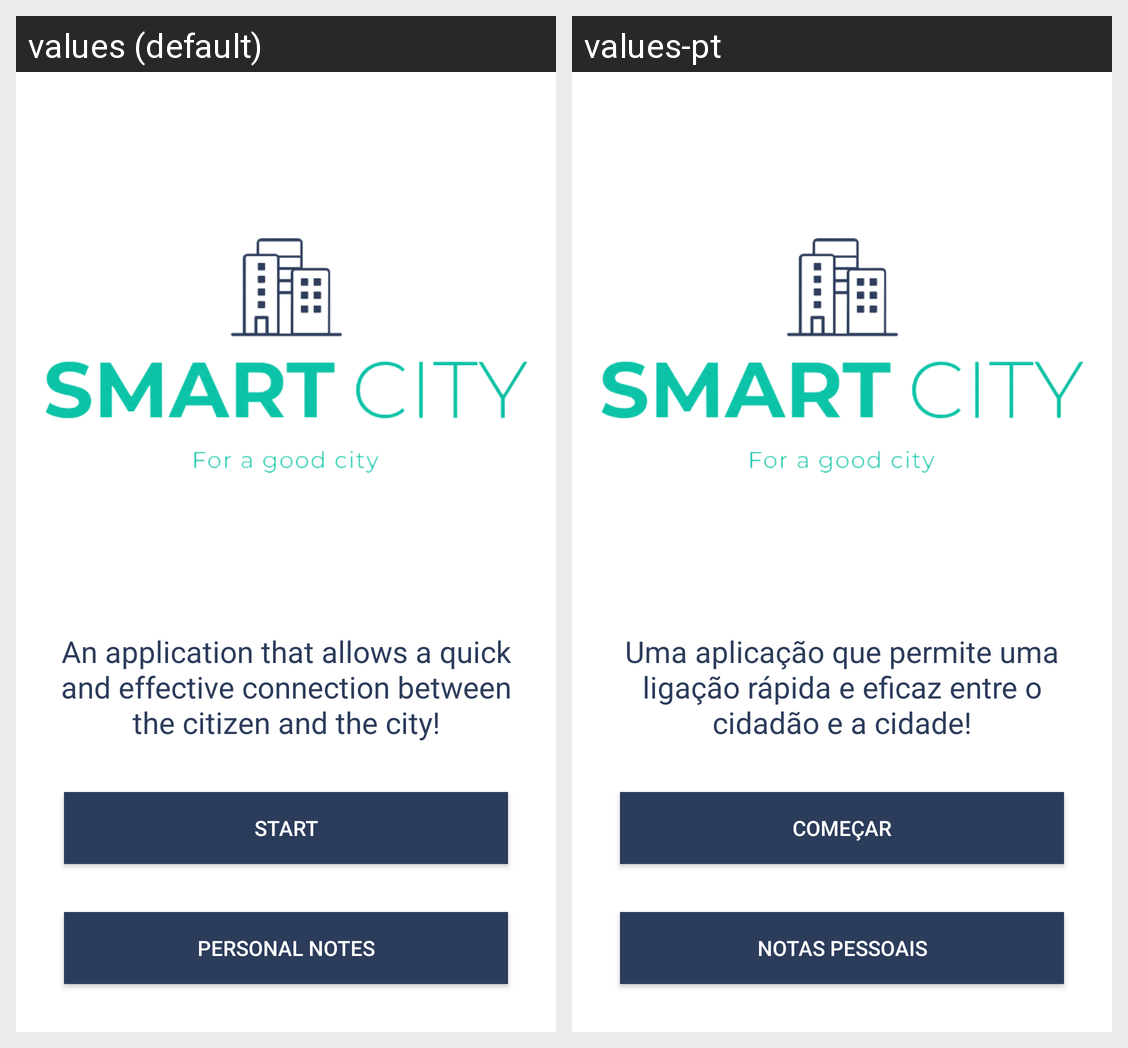

Strings drawn on this Android screen and how each of the app's shown locales translates them:
Android screen res/layout/activity_main.xml rendered under 2 locales, left to right: values (default), values-pt. Device: Nexus 5 (rendered at 1080×1920; each locale shown at half size, 540×960, under a caption strip naming it); theme Theme.SmartCity.
Strings drawn on this screen, with the default value and each locale's value (text and hints the layout hard-codes, and strings that could not be matched under every locale, appear in the picture but are not listed):

text_app
  values: An application that allows a quick and effective connection between the citizen and the city!
  values-pt: Uma aplicação que permite uma ligação rápida e eficaz entre o cidadão e a cidade!

start
  values: Start
  values-pt: Começar

personalNotes
  values: Personal notes
  values-pt: Notas Pessoais
